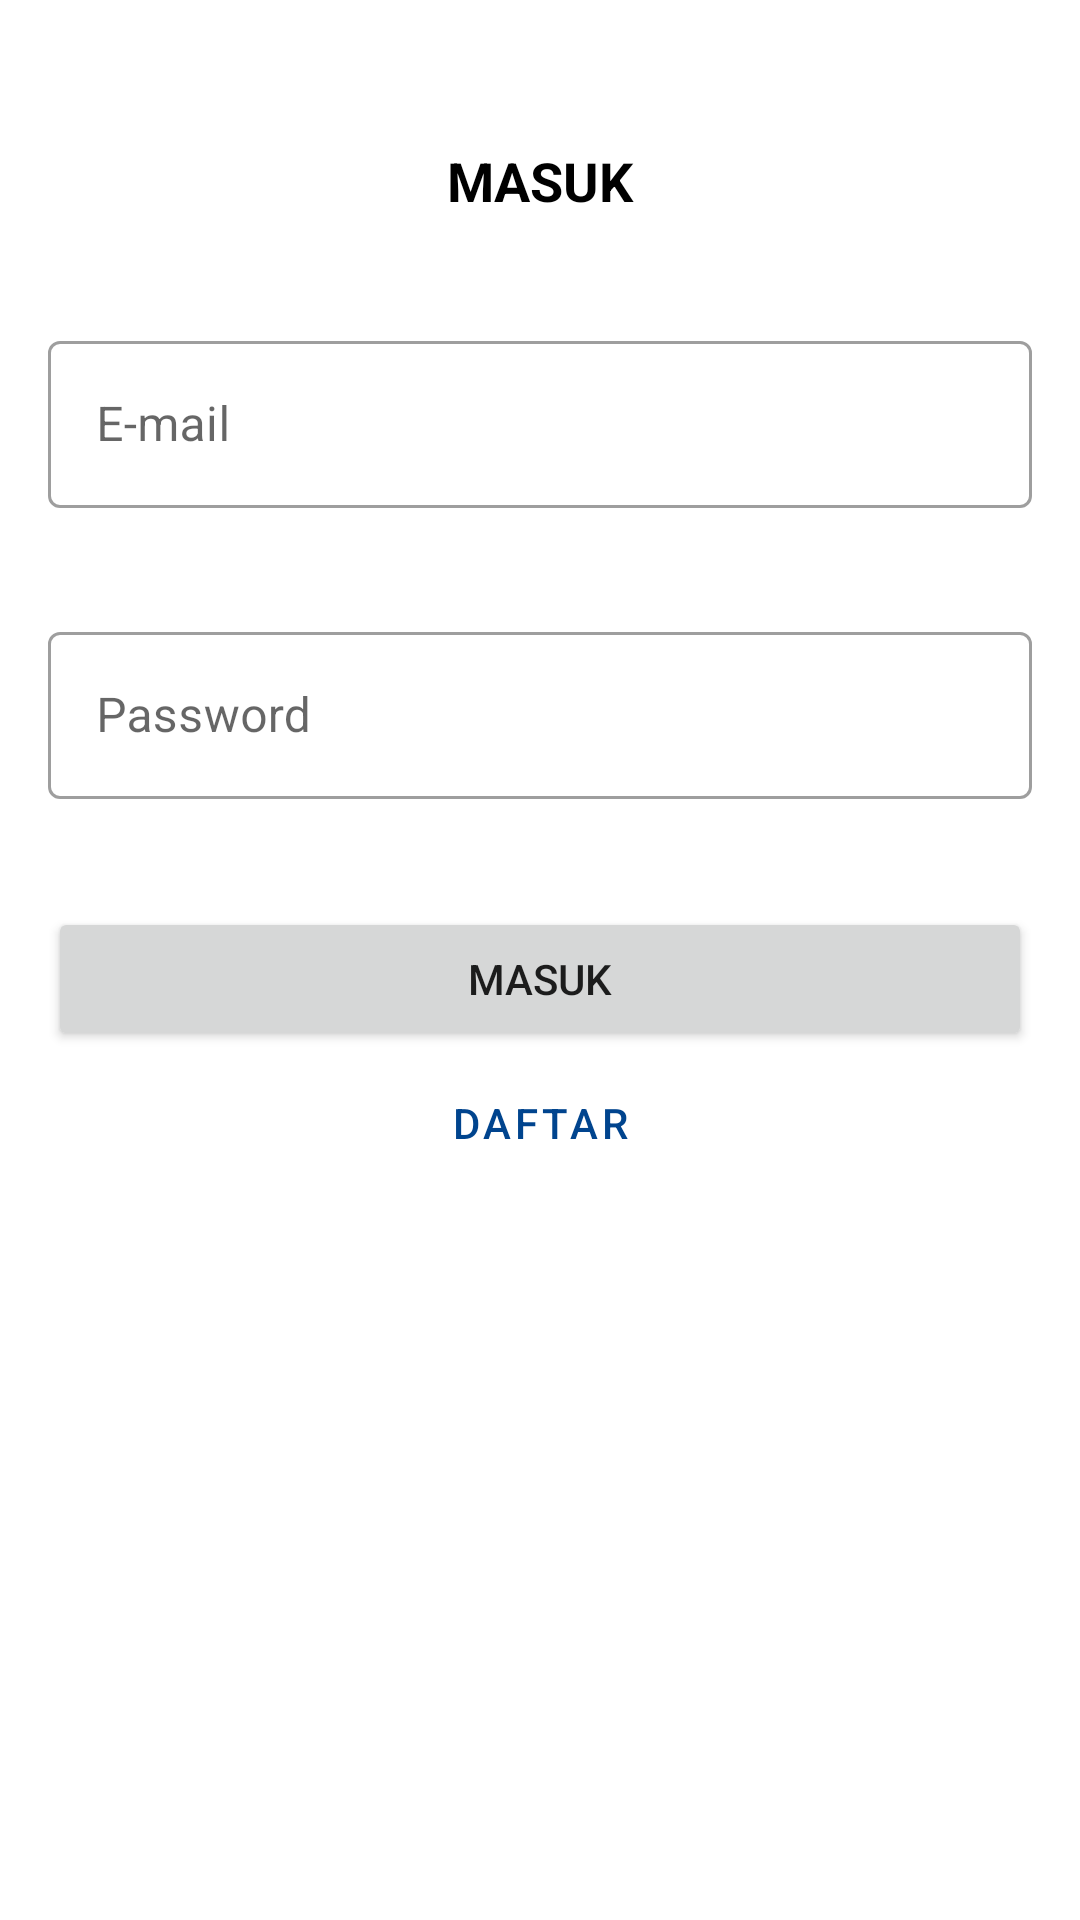

This screen was rendered from an Android layout file. Write that file and the resources it references.
<!-- AndroidManifest.xml: application theme Theme.BukuTamu -->
<!-- res/layout/activity_login.xml -->
<?xml version="1.0" encoding="utf-8"?>
<androidx.constraintlayout.widget.ConstraintLayout xmlns:android="http://schemas.android.com/apk/res/android"
    xmlns:app="http://schemas.android.com/apk/res-auto"
    xmlns:tools="http://schemas.android.com/tools"
    android:layout_width="match_parent"
    android:layout_height="match_parent"
    android:padding="16dp"
    tools:context=".ui.login.LoginActivity">

    <ImageView
        android:id="@+id/iv_login_back"
        android:layout_width="wrap_content"
        android:layout_height="wrap_content"
        android:paddingVertical="8dp"
        android:paddingEnd="8dp"
        android:src="@drawable/ic_baseline_arrow_back_24"
        app:layout_constraintStart_toStartOf="parent"
        app:layout_constraintTop_toTopOf="parent"
        android:contentDescription="@string/tombol_kembali"
        tools:ignore="RtlSymmetry" />

    <TextView
        android:id="@+id/tv_title_masuk"
        android:layout_width="match_parent"
        android:layout_height="wrap_content"
        android:layout_marginTop="16dp"
        android:gravity="center"
        android:text="@string/masuk_large"
        android:textColor="@color/black"
        android:textSize="18sp"
        android:textStyle="bold"
        app:layout_constraintTop_toBottomOf="@id/iv_login_back" />

    <com.google.android.material.textfield.TextInputLayout
        android:id="@+id/til_login_email"
        style="@style/Widget.MaterialComponents.TextInputLayout.OutlinedBox"
        android:layout_width="match_parent"
        android:layout_height="wrap_content"
        android:layout_marginTop="36dp"
        app:layout_constraintStart_toStartOf="parent"
        app:layout_constraintTop_toBottomOf="@+id/tv_title_masuk">

        <com.google.android.material.textfield.TextInputEditText
            android:layout_width="match_parent"
            android:layout_height="wrap_content"
            android:hint="@string/e_mail"
            android:inputType="textEmailAddress" />

    </com.google.android.material.textfield.TextInputLayout>

    <com.google.android.material.textfield.TextInputLayout
        android:id="@+id/til_login_password"
        style="@style/Widget.MaterialComponents.TextInputLayout.OutlinedBox"
        android:layout_width="match_parent"
        android:layout_height="wrap_content"
        android:layout_marginTop="36dp"
        app:layout_constraintStart_toStartOf="parent"
        app:layout_constraintTop_toBottomOf="@+id/til_login_email">

        <com.google.android.material.textfield.TextInputEditText
            android:layout_width="match_parent"
            android:layout_height="wrap_content"
            android:hint="@string/password"
            android:inputType="textPassword" />

    </com.google.android.material.textfield.TextInputLayout>

    <Button
        android:id="@+id/btn_login_masuk"
        android:layout_width="match_parent"
        android:layout_height="wrap_content"
        android:layout_marginTop="36dp"
        android:text="@string/masuk"
        app:layout_constraintStart_toStartOf="parent"
        app:layout_constraintTop_toBottomOf="@id/til_login_password" />

    <Button
        android:id="@+id/btn_login_daftar"
        style="@style/Widget.MaterialComponents.Button.OutlinedButton"
        android:layout_width="match_parent"
        android:layout_height="wrap_content"
        android:text="@string/daftar"
        app:layout_constraintStart_toStartOf="parent"
        app:layout_constraintTop_toBottomOf="@id/btn_login_masuk" />

</androidx.constraintlayout.widget.ConstraintLayout>
<!-- resources referenced by this layout -->
<resources>
  <color name="black">#FF000000</color>
  <string name="daftar">Daftar</string>
  <string name="e_mail">E-mail</string>
  <string name="masuk">Masuk</string>
  <string name="masuk_large">MASUK</string>
  <string name="password">Password</string>
  <string name="tombol_kembali">Tombol Kembali</string>
  <style name="Theme.BukuTamu" parent="Theme.MaterialComponents.DayNight.DarkActionBar">
          
          <item name="colorPrimary">@color/purple_500</item>
          <item name="colorPrimaryVariant">@color/purple_700</item>
          <item name="colorOnPrimary">@color/white</item>
          
          <item name="colorSecondary">@color/teal_200</item>
          <item name="colorSecondaryVariant">@color/teal_700</item>
          <item name="colorOnSecondary">@color/black</item>
          
          <item name="android:statusBarColor" tools:targetApi="l">?attr/colorPrimaryVariant</item>
          
      </style>
  <color name="purple_500">#00448E</color>
  <color name="purple_700">#27156E</color>
  <color name="white">#FFFFFFFF</color>
  <color name="teal_200">#FF03DAC5</color>
  <color name="teal_700">#FF018786</color>
</resources>
